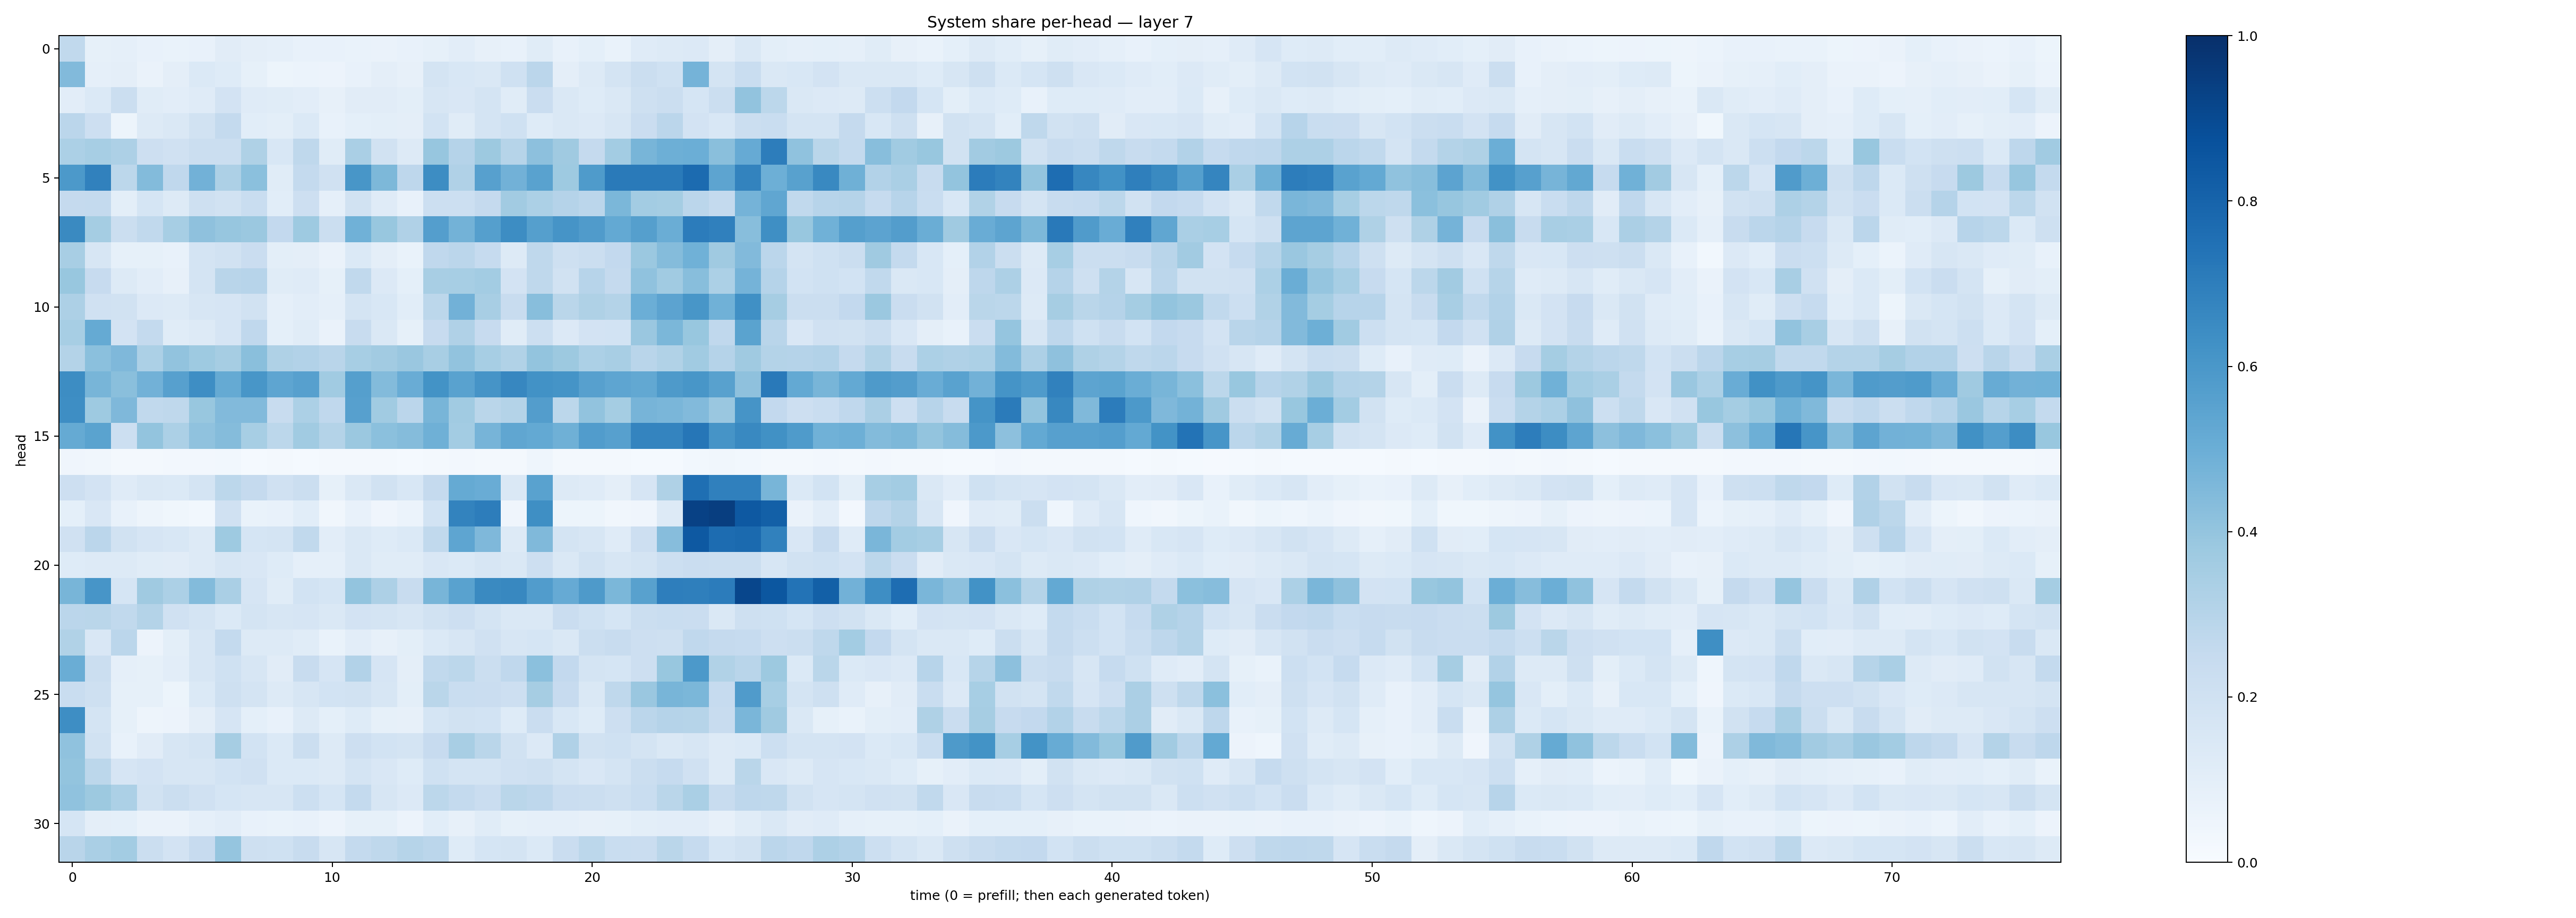

Values plotted in this chart, from the file beside it:
0.2634829, 0.08378899, 0.08851514, 0.07691179, 0.06757099, 0.07207354, 0.111180216, 0.0970858, 0.087904945, 0.07334027, 0.07333914, 0.07015792, 0.06625051, 0.07403383, 0.08592372, 0.1021912, 0.08092737, 0.07462178, 0.11639292, 0.07439088, 0.09192689, 0.0682087, 0.119586736, 0.12817241
0.4444, 0.08767, 0.09527, 0.065, 0.0957, 0.1392, 0.1231, 0.08223, 0.05359, 0.06083, 0.05691, 0.07116, 0.09574, 0.07835, 0.1744, 0.1549, 0.1452, 0.2019, 0.2813, 0.09722, 0.1285, 0.1733, 0.2238, 0.203
0.1029, 0.1399, 0.225, 0.115, 0.1043, 0.1203, 0.1818, 0.1197, 0.1139, 0.1033, 0.07997, 0.1116, 0.1123, 0.1007, 0.1614, 0.1516, 0.1763, 0.1167, 0.23, 0.1407, 0.1214, 0.1437, 0.2079, 0.2236
0.2826, 0.2116, 0.05326, 0.1259, 0.1449, 0.1905, 0.2548, 0.1092, 0.09923, 0.1387, 0.0756, 0.09127, 0.09906, 0.09655, 0.1865, 0.1167, 0.1775, 0.203, 0.1245, 0.1423, 0.1344, 0.1586, 0.2296, 0.2845
0.3318, 0.3461, 0.3267, 0.2114, 0.1971, 0.221, 0.2216, 0.3234, 0.156, 0.2703, 0.1163, 0.3364, 0.1883, 0.1263, 0.3933, 0.3039, 0.3784, 0.2986, 0.4159, 0.3703, 0.2502, 0.3589, 0.4657, 0.4943
0.5922, 0.6844, 0.2801, 0.4408, 0.2689, 0.4807, 0.3266, 0.4183, 0.1155, 0.257, 0.1992, 0.6032, 0.4537, 0.2736, 0.641, 0.3192, 0.5617, 0.4838, 0.5539, 0.374, 0.5838, 0.7128, 0.7135, 0.7119
0.2513, 0.2546, 0.09852, 0.1681, 0.1282, 0.2033, 0.1922, 0.2325, 0.1065, 0.2146, 0.08814, 0.1886, 0.1198, 0.07292, 0.2157, 0.2183, 0.2516, 0.3602, 0.3288, 0.3022, 0.2827, 0.4595, 0.3568, 0.3539
0.6535, 0.3538, 0.2201, 0.2645, 0.347, 0.412, 0.394, 0.382, 0.2616, 0.3719, 0.2206, 0.4878, 0.3899, 0.3198, 0.5703, 0.4785, 0.5641, 0.6429, 0.5642, 0.6095, 0.5782, 0.5212, 0.5635, 0.5005
0.3416, 0.161, 0.08253, 0.08271, 0.07599, 0.1766, 0.1886, 0.2275, 0.09913, 0.09471, 0.06631, 0.1382, 0.09695, 0.06801, 0.2665, 0.2816, 0.248, 0.1315, 0.2725, 0.2042, 0.2261, 0.2582, 0.3811, 0.4345
0.3889, 0.2424, 0.1304, 0.1052, 0.08033, 0.1792, 0.2907, 0.2957, 0.1139, 0.118, 0.08486, 0.2635, 0.1352, 0.09154, 0.342, 0.3452, 0.3577, 0.182, 0.2723, 0.1947, 0.293, 0.2531, 0.4079, 0.3652
0.3251, 0.1981, 0.1894, 0.1349, 0.1317, 0.1604, 0.1666, 0.1947, 0.08604, 0.1041, 0.08733, 0.1772, 0.1562, 0.1087, 0.2783, 0.4826, 0.3427, 0.2391, 0.4273, 0.2858, 0.3229, 0.3049, 0.4995, 0.5454
0.3463, 0.5167, 0.1808, 0.2559, 0.1136, 0.1254, 0.1654, 0.2666, 0.09116, 0.1169, 0.06525, 0.2417, 0.1451, 0.08565, 0.2441, 0.3183, 0.2445, 0.1146, 0.2177, 0.1328, 0.1825, 0.1836, 0.3833, 0.4573
0.3079, 0.4193, 0.4506, 0.3303, 0.4031, 0.373, 0.35, 0.4222, 0.3225, 0.3109, 0.2895, 0.3457, 0.3596, 0.3847, 0.3416, 0.4039, 0.3449, 0.3148, 0.3989, 0.3779, 0.3284, 0.3408, 0.29, 0.3133
0.6426, 0.4657, 0.4252, 0.4807, 0.5612, 0.6369, 0.5179, 0.6043, 0.5387, 0.5624, 0.3652, 0.5663, 0.4408, 0.504, 0.6179, 0.5522, 0.6126, 0.6658, 0.6227, 0.6166, 0.5617, 0.5368, 0.5248, 0.5885
0.6392, 0.374, 0.4498, 0.262, 0.271, 0.3885, 0.4452, 0.4441, 0.236, 0.3292, 0.2668, 0.5617, 0.3643, 0.285, 0.4664, 0.3647, 0.2883, 0.307, 0.5736, 0.2796, 0.4025, 0.3521, 0.4712, 0.4642
0.5173, 0.5479, 0.2164, 0.3998, 0.3311, 0.4077, 0.4368, 0.3453, 0.2788, 0.3669, 0.306, 0.3803, 0.4199, 0.436, 0.4909, 0.3571, 0.472, 0.5347, 0.5212, 0.4913, 0.5762, 0.5619, 0.6727, 0.6727
0.03919, 0.03235, 0.02214, 0.02287, 0.02563, 0.02509, 0.03008, 0.01345, 0.01708, 0.01453, 0.01979, 0.01936, 0.01664, 0.01561, 0.01825, 0.02379, 0.01977, 0.01743, 0.04531, 0.01755, 0.01983, 0.01592, 0.01312, 0.01339
0.2125, 0.1801, 0.1206, 0.1454, 0.1385, 0.1768, 0.28, 0.2514, 0.1967, 0.2223, 0.08371, 0.1419, 0.1935, 0.1526, 0.2531, 0.516, 0.5044, 0.1439, 0.5534, 0.1277, 0.1208, 0.09756, 0.1676, 0.3209
0.09026, 0.1503, 0.07562, 0.0472, 0.03547, 0.0286, 0.1986, 0.0691, 0.07257, 0.1063, 0.03418, 0.07271, 0.04284, 0.06013, 0.1837, 0.6775, 0.7023, 0.04058, 0.6361, 0.05136, 0.05362, 0.03395, 0.04125, 0.1297
0.196, 0.2818, 0.1886, 0.1668, 0.1554, 0.1308, 0.3732, 0.1707, 0.1767, 0.2636, 0.1031, 0.1411, 0.1249, 0.1376, 0.2655, 0.5387, 0.4493, 0.1296, 0.4481, 0.1795, 0.1612, 0.1201, 0.2126, 0.4323
0.1242, 0.1327, 0.1311, 0.1134, 0.1122, 0.131, 0.1611, 0.1514, 0.1215, 0.08693, 0.08782, 0.1478, 0.1134, 0.1166, 0.1516, 0.1385, 0.1594, 0.1413, 0.2121, 0.1423, 0.1879, 0.1631, 0.1758, 0.2166
0.4682, 0.6084, 0.1716, 0.3686, 0.33, 0.4384, 0.3395, 0.1676, 0.115, 0.1869, 0.1695, 0.4014, 0.3263, 0.2414, 0.4665, 0.5508, 0.6547, 0.6628, 0.5776, 0.5143, 0.587, 0.4597, 0.5549, 0.6988
0.2817, 0.2873, 0.265, 0.3049, 0.1964, 0.1768, 0.1399, 0.1738, 0.1592, 0.1659, 0.1456, 0.1817, 0.172, 0.1582, 0.1888, 0.2138, 0.1765, 0.1427, 0.1476, 0.2273, 0.2024, 0.17, 0.2201, 0.2311
0.3149, 0.1494, 0.2842, 0.0549, 0.09818, 0.1564, 0.2558, 0.1261, 0.1278, 0.1137, 0.06788, 0.1055, 0.07947, 0.09865, 0.1384, 0.1617, 0.1955, 0.1633, 0.1684, 0.1461, 0.2256, 0.2356, 0.2112, 0.2078
0.5032, 0.2226, 0.08933, 0.08334, 0.1045, 0.1627, 0.2002, 0.1564, 0.1108, 0.2375, 0.1676, 0.3089, 0.1668, 0.09715, 0.2635, 0.2784, 0.2256, 0.266, 0.4209, 0.2599, 0.1734, 0.1697, 0.2129, 0.3898
0.2308, 0.205, 0.08207, 0.08499, 0.05398, 0.1376, 0.2088, 0.1776, 0.1294, 0.1624, 0.1848, 0.1947, 0.1603, 0.09806, 0.2867, 0.2311, 0.2282, 0.2113, 0.3508, 0.2444, 0.1432, 0.2733, 0.383, 0.4667
0.6403, 0.1742, 0.08218, 0.04774, 0.05741, 0.09756, 0.1643, 0.09088, 0.0723, 0.1273, 0.09223, 0.1247, 0.08349, 0.07863, 0.1693, 0.1947, 0.1864, 0.1246, 0.2289, 0.156, 0.1216, 0.214, 0.2847, 0.3032
0.4101, 0.1929, 0.07698, 0.1103, 0.1578, 0.1728, 0.3509, 0.186, 0.1383, 0.2234, 0.1325, 0.2112, 0.1864, 0.1731, 0.2444, 0.3412, 0.2852, 0.188, 0.1354, 0.3189, 0.1909, 0.2028, 0.1733, 0.1437
0.4009, 0.2789, 0.1649, 0.1799, 0.1587, 0.1624, 0.1872, 0.1982, 0.1375, 0.1389, 0.1297, 0.1721, 0.1491, 0.1249, 0.2028, 0.1758, 0.1778, 0.1961, 0.2053, 0.1735, 0.1493, 0.1771, 0.2231, 0.2486
0.4101, 0.3759, 0.3313, 0.1952, 0.226, 0.1964, 0.1689, 0.1627, 0.1594, 0.2165, 0.1686, 0.255, 0.1636, 0.1347, 0.2802, 0.2544, 0.2298, 0.2858, 0.2758, 0.23, 0.2212, 0.2102, 0.2334, 0.2889
0.1696, 0.09727, 0.09189, 0.06328, 0.06319, 0.08877, 0.104, 0.07374, 0.06873, 0.07275, 0.05685, 0.08513, 0.08592, 0.05697, 0.1066, 0.08185, 0.1139, 0.08358, 0.08874, 0.08759, 0.07997, 0.08466, 0.09903, 0.1049
0.2902, 0.3373, 0.3586, 0.2237, 0.1818, 0.2439, 0.3963, 0.2079, 0.2028, 0.2407, 0.1587, 0.2568, 0.2699, 0.2994, 0.2834, 0.1236, 0.1683, 0.1731, 0.1382, 0.2276, 0.2782, 0.2333, 0.2304, 0.2854
